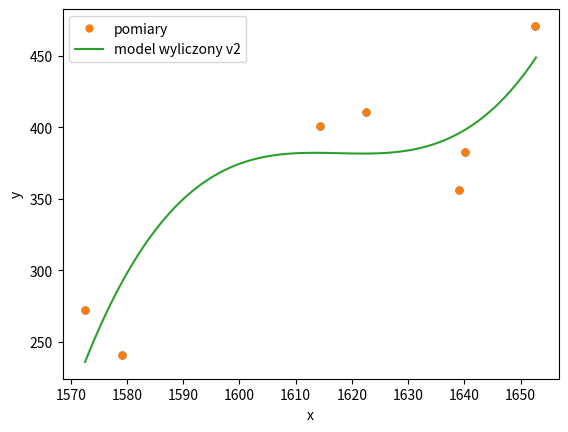

This figure's Python source:
import matplotlib.pyplot as plt
import numpy as np
from numpy.linalg import inv


def model(x, a):
    y = 0
    print('xx', x)
    print('a', a)
    index = 0
    for a_single in a:
        print('a_single', a_single)
        print('index', index)
        y += a_single * (x ** index)
        index += 1
    return y


# yy = a_opt[1] * xx + a_opt[0]

N = 10
# a, b = 1, 0.5  # parametry modelu (nie pomyl tego a z symbolem we wzorze powyżej)
a = [1, 0.5, 0.75, 0.31]
r = 0.1
z = np.random.normal(0, r, size=N)
# xdata = np.random.uniform(0, 1, size=N)
# ydata = a * xdata + b + z  # model idealny z nałożonym szumem
# ydata = a[3] * xdata ** 3 + a[2] * xdata ** 2 + a[1] * xdata ** 1 + a[
#     0] * xdata ** 0  # model idealny z nałożonym szumem
xdata = np.asarray([1652.64, 1640.18, 1639.08, 1572.55, 1579.16, 1614.32, 1622.51])
ydata = np.asarray([471, 383, 356, 272, 241, 401, 411])
plt.plot(xdata, ydata, '.', markersize=10)
plt.xlabel('x')
plt.ylabel('y')
plt.show()

X = np.vstack([np.ones_like(xdata), xdata, xdata ** 2, xdata ** 3])  # remember about it!!!
print('X', X)
print(X.shape)
Y = np.vstack([ydata])
# Y = np.asarray([ydata])
print(Y.shape)
print('Y', Y)
a_opt = inv(X @ X.T) @ X @ Y.T
print('a_opt', a_opt)
xx = np.linspace(min(xdata), max(xdata) + 0.1, 100)
# yy = a_opt[1] * xx + a_opt[0]
# print('yy', yy)
yy2 = model(xx, a_opt)
print('yy2', yy2)

plt.plot(xdata, ydata, '.', markersize=10, label='pomiary')
# plt.plot(xx, yy, label='model wyliczony')
plt.plot(xx, yy2, label='model wyliczony v2')
# plt.plot(xx, a[3] * xx ** 3 + a[2] * xx ** 2 + a[1] * xx ** 1 + a[
#     0] * xx ** 0, label='model idealny')
# a[3] * xdata ** 3 + a[2] * xdata ** 2 + a[1] * xdata ** 1 + a[
#     0] * xdata ** 0

plt.xlabel('x')
plt.ylabel('y')
plt.legend()
plt.show()
